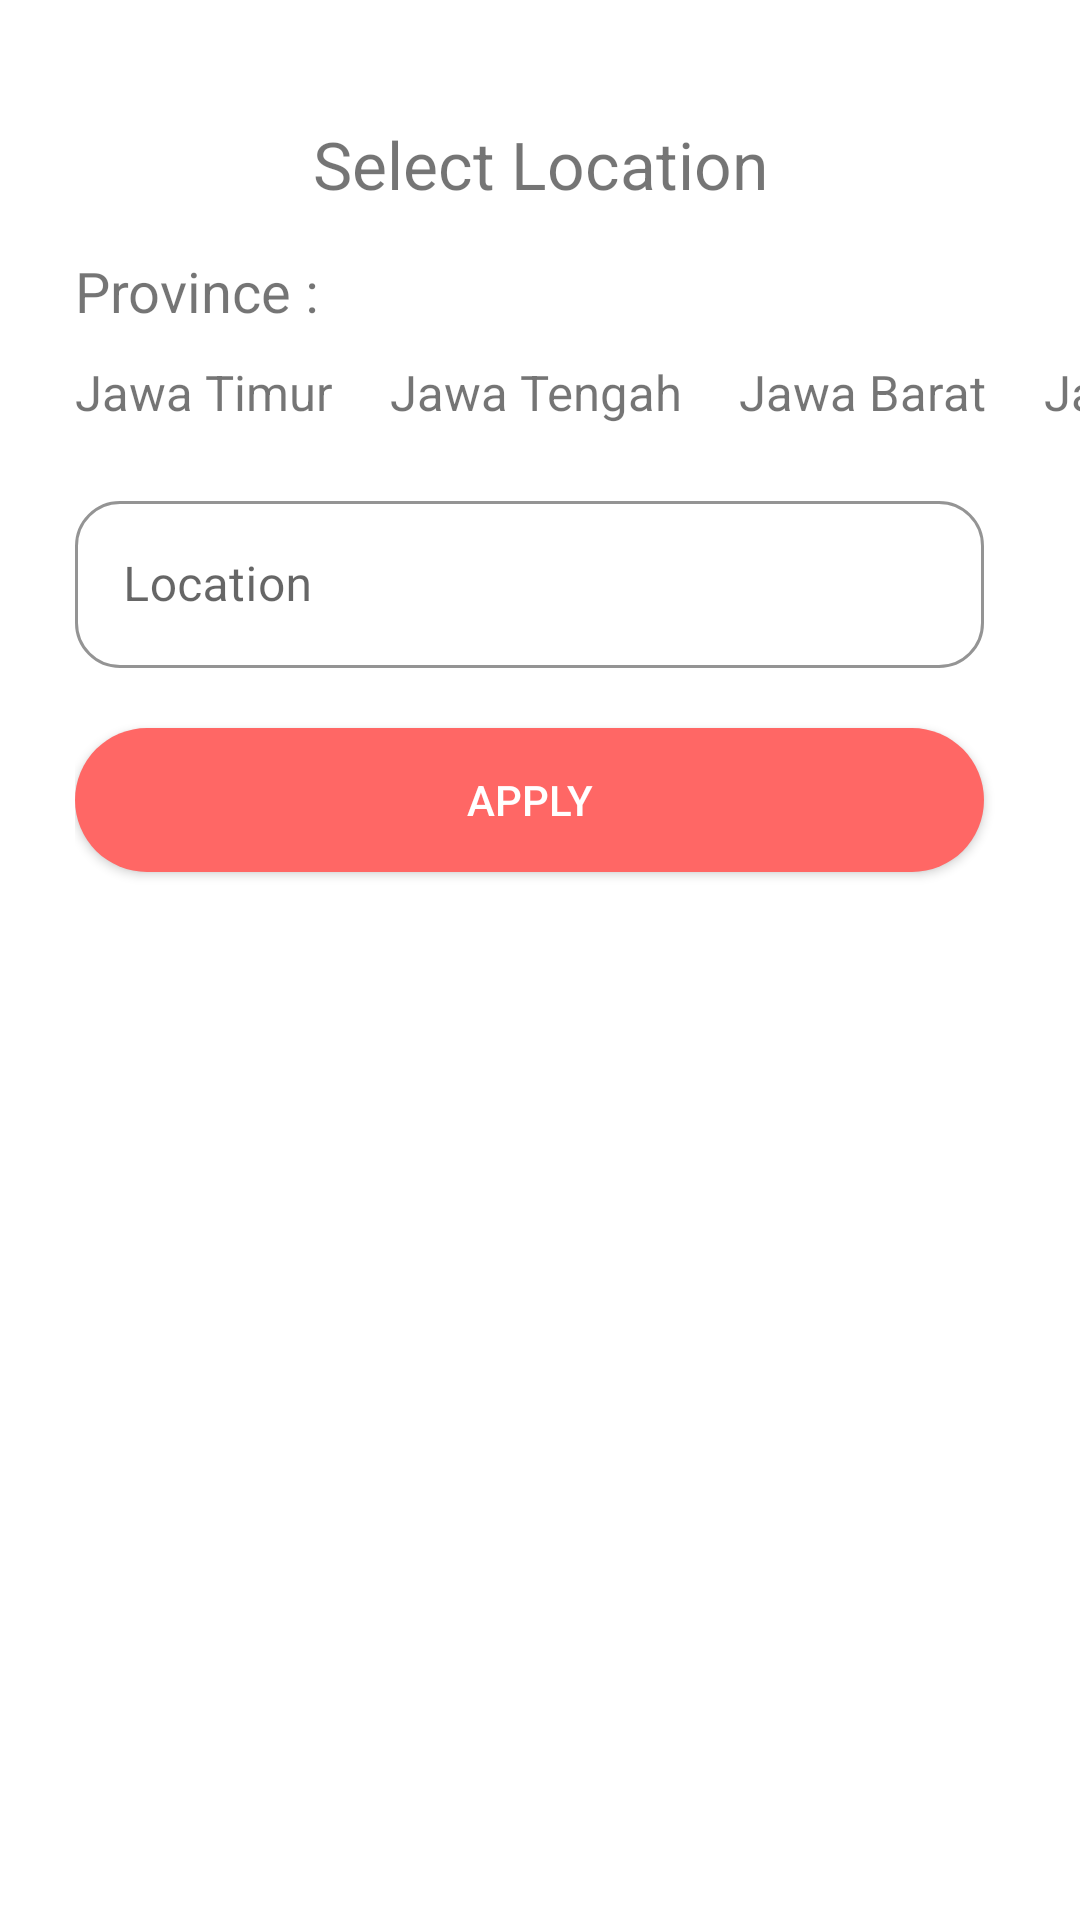

The Android layout XML behind this screen, and the referenced resources:
<!-- AndroidManifest.xml: application theme Theme.AdoptMe -->
<!-- res/layout/layout_bottom_sheet.xml -->
<?xml version="1.0" encoding="utf-8"?>
<LinearLayout xmlns:android="http://schemas.android.com/apk/res/android"
    android:layout_width="match_parent"
    android:layout_height="match_parent"
    xmlns:tools="http://schemas.android.com/tools"
    xmlns:app="http://schemas.android.com/apk/res-auto"
    android:id="@+id/BottomSheetContainer"
    android:background="@drawable/bottom_sheet_background"
    android:orientation="vertical">

    <TextView
        android:layout_marginTop="40dp"
        android:layout_width="match_parent"
        android:layout_height="wrap_content"
        android:textAlignment="center"
        android:text="Select Location"
        android:textSize="22dp"/>

    <LinearLayout
        android:layout_width="match_parent"
        android:layout_height="wrap_content"
        android:orientation="vertical"
        android:layout_marginTop="15dp"
        android:layout_marginLeft="25dp">

        <TextView
            android:layout_width="wrap_content"
            android:layout_height="wrap_content"
            android:text="Province :"
            android:textSize="9pt"/>
        <HorizontalScrollView
            android:layout_width="match_parent"
            android:layout_height="wrap_content"
            android:layout_marginTop="10dp"
            android:scrollbars="none">
            <LinearLayout
                android:layout_width="match_parent"
                android:layout_height="wrap_content"
                android:orientation="horizontal">

                <TextView
                    android:layout_width="wrap_content"
                    android:layout_height="wrap_content"
                    android:text="Jawa Timur"
                    android:textSize="8pt"
                    android:layout_marginRight="19dp"/>

                <TextView
                    android:layout_width="wrap_content"
                    android:layout_height="wrap_content"
                    android:text="Jawa Tengah"
                    android:textSize="8pt"
                    android:layout_marginRight="19dp"/>

                <TextView
                    android:layout_width="wrap_content"
                    android:layout_height="wrap_content"
                    android:text="Jawa Barat"
                    android:textSize="8pt"
                    android:layout_marginRight="19dp"/>


                <TextView
                    android:layout_width="wrap_content"
                    android:layout_height="wrap_content"
                    android:text="Jakarta"
                    android:textSize="8pt"
                    android:layout_marginRight="19dp"/>

                <TextView
                    android:layout_width="wrap_content"
                    android:layout_height="wrap_content"
                    android:text="Banten"
                    android:textSize="8pt"
                    android:layout_marginRight="19dp"/>

            </LinearLayout>

        </HorizontalScrollView>

        <com.google.android.material.textfield.TextInputLayout
            android:id="@+id/textInputLayout"
            style="@style/Widget.MaterialComponents.TextInputLayout.OutlinedBox"
            android:layout_width="match_parent"
            android:layout_height="wrap_content"
            android:layout_marginTop="20dp"
            android:layout_marginEnd="32dp"
            android:hint="Location"
            app:boxStrokeColor="@color/pink"
            app:hintTextColor="@color/pink"
            app:boxCornerRadiusBottomEnd="15dp"
            app:boxCornerRadiusTopEnd="15dp"
            app:boxCornerRadiusBottomStart="15dp"
            app:boxCornerRadiusTopStart="15dp">

            <com.google.android.material.textfield.TextInputEditText
                android:id="@+id/editText1"
                android:inputType="text"
                android:layout_width="match_parent"
                android:layout_height="wrap_content"/>

        </com.google.android.material.textfield.TextInputLayout>

        <androidx.appcompat.widget.AppCompatButton
            android:id="@+id/buttonLogin"
            android:layout_width="match_parent"
            android:layout_height="wrap_content"
            android:layout_marginTop="20dp"
            android:layout_marginEnd="32dp"
            android:layout_alignParentTop="true"
            android:layout_centerHorizontal="true"
            android:layout_marginBottom="68dp"
            android:background="@drawable/btnellipse"
            android:text="APPLY"
            android:textColor="@color/white" />
    </LinearLayout>
</LinearLayout>
<!-- resources referenced by this layout -->
<resources>
  <color name="pink">#FF6765</color>
  <color name="white">#FFFFFFFF</color>
  <!-- drawable btnellipse (drawable) -->
  <?xml version="1.0" encoding="utf-8"?>
  <shape xmlns:android="http://schemas.android.com/apk/res/android"
      android:shape="rectangle">
  
      <corners android:radius="50dp"/> // if you want clear round shape then make radius size is half of your  button`s height.
      <solid android:color="#FF6765"/> // Button Colour
      <padding
          android:bottom="5dp"
          android:left="10dp"
          android:right="10dp"
          android:top="5dp"/>
  
  </shape>
  <style name="Theme.AdoptMe" parent="Theme.MaterialComponents.DayNight.NoActionBar">
          
          <item name="colorPrimary">@color/purple_500</item>
          <item name="colorPrimaryVariant">@color/purple_700</item>
          <item name="colorOnPrimary">@color/white</item>
          
          <item name="colorSecondary">@color/teal_200</item>
          <item name="colorSecondaryVariant">@color/teal_700</item>
          <item name="colorOnSecondary">@color/black</item>
          
          <item name="android:statusBarColor" tools:targetApi="l">@color/white</item>
  
          
      </style>
  <color name="purple_500">#FF6200EE</color>
  <color name="purple_700">#FF3700B3</color>
  <color name="teal_200">#FF03DAC5</color>
  <color name="teal_700">#FF018786</color>
  <color name="black">#FF000000</color>
</resources>
